Run: headless pygame with SDL's dummy video driver; simulated clock (each Clock.tick advances the game by its frame time, no real sleeping); random seed 0; keys injected as events and as key.get_pressed() state; mouse plan: one left click at the window centre at the start of phase 2, then a move to the lower-right quarter at the start of phase 3.
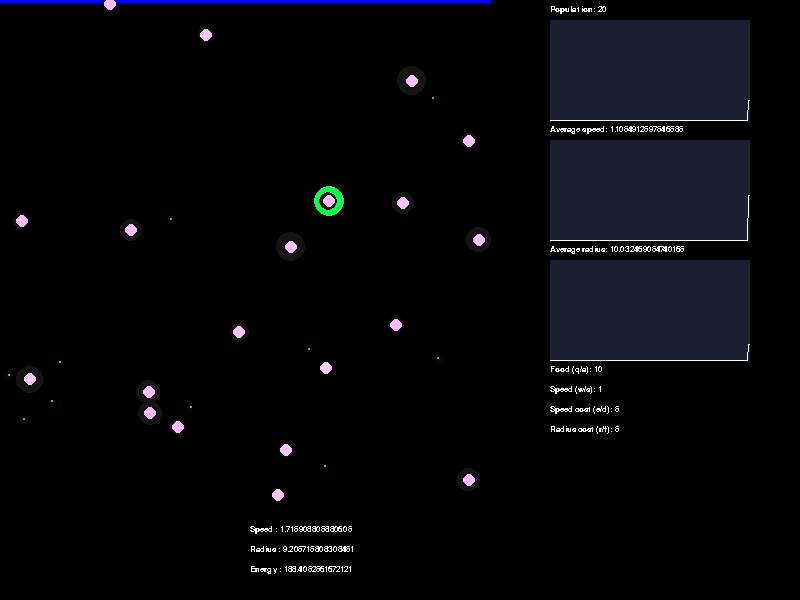
Frame 1 of 4 · flips 1–60 · no input
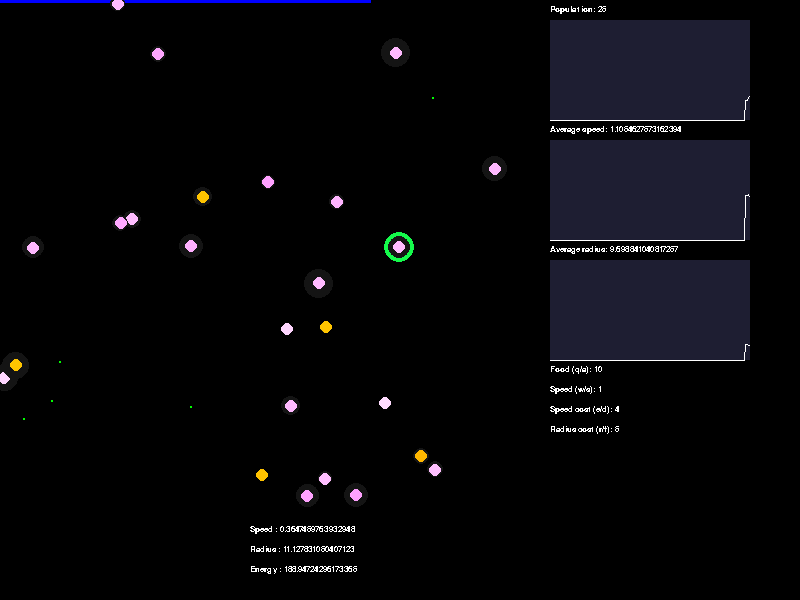
Frame 2 of 4 · flips 61–180 · clicked the window centre · tapped SPACE, RETURN · held RIGHT (→), D
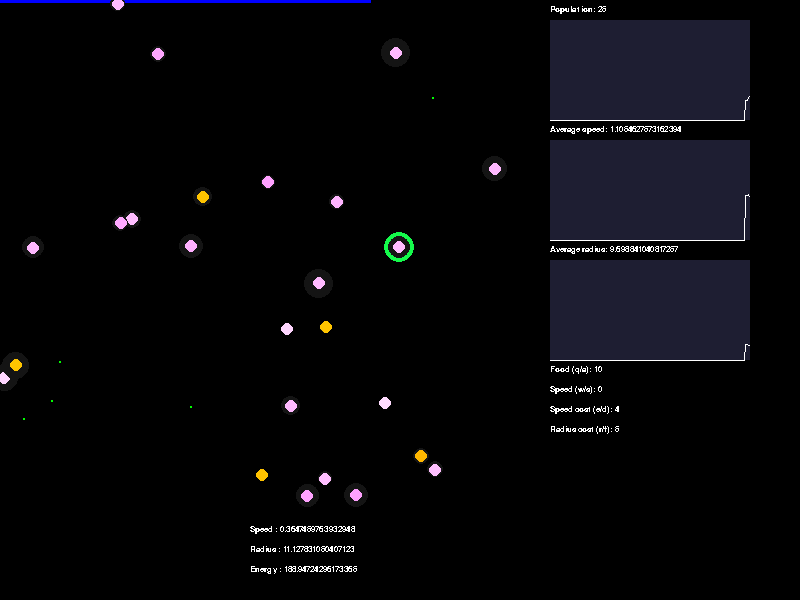
Frame 3 of 4 · flips 181–300 · moved the mouse to the lower-right quarter · held DOWN (↓), S
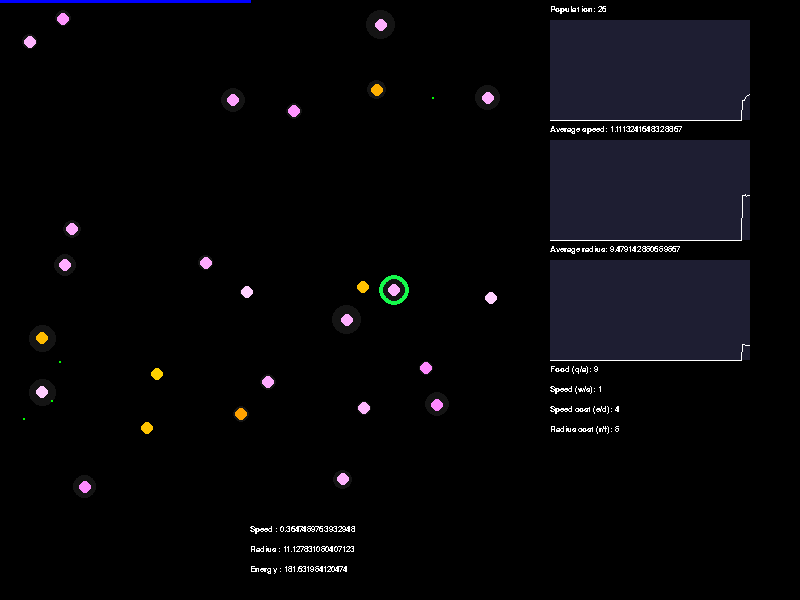
Frame 4 of 4 · flips 301–420 · held LEFT (←), A, UP (↑), W

The pygame program that drew these frames:

import pygame
import random
import math
# Setup pygame
pygame.init()
screen = pygame.display.set_mode((800, 600))#, pygame.FULLSCREEN)
myfont = pygame.font.SysFont("monospace", 12)
clock = pygame.time.Clock()

# Initialize game variables
done = False
tilstand = 1

class Agent():
    def __init__(self, x, y):
        self.energy = 200
        self.speed = 0.2 + random.random()*2
        self.radius = 5 + random.random()*10
        self.pos = [x,y]
        self.generation = 255
        self.dir = [random.random() -0.5, random.random()-0.5]
        l = math.sqrt(self.dir[0]**2+self.dir[1]**2)
        self.dir[0] /= l
        self.dir[1] /= l


    def update(self, game):
        food = game.get_food_in_range(self.pos, self.radius)
        if len(food) > 0:
            f = food[0]
            direction = [f[0]-self.pos[0], f[1]-self.pos[1]]
            l = math.sqrt(direction[0]**2+direction[1]**2)
            direction[0] /= l
            direction[1] /= l
            step = min(self.speed,l)
            self.pos[0] += direction[0]*step
            self.pos[1] += direction[1]*step
            if math.sqrt((f[0]-self.pos[0])**2 + (f[1]-self.pos[1])**2) < 0.1:
                self.energy += f[2]
                game.eat_food(f, self)
        else:
            self.pos[0] += self.dir[0]*self.speed
            if self.pos[0] < 0 or self.pos[0] > game.w:
                self.dir[0] *= -1
                self.pos[0] += self.dir[0]*self.speed
            self.pos[1] += self.dir[1]*self.speed
            if self.pos[1] < 0 or self.pos[1] > game.h:
                self.dir[1] *= -1
                self.pos[1] += self.dir[1]*self.speed
        self.energy -= 0.01*(game.p1*(self.speed)**2 + game.p2*(self.radius/10))



class Game():
    def __init__(self, width, height):
        self.w = width
        self.h = height
        self.agents = [Agent(random.randint(0,self.w), random.randint(0,self.h)) for i in range(20)]
        self.food = []
        self.round_timer = 50
        self.food_count = 10
        self.p1 = 5
        self.p2 = 5

    def eat_food(self, f, a):
        for food in self.food:
            if food == f:
                self.food.remove(food)
        new = Agent(a.pos[0], a.pos[1])
        new.speed = a.speed + (random.random() - 0.5)*0.1
        new.radius = a.radius + (random.random()*2 - 1)
        new.generation = 0
        self.agents.append(new)


    def find_nearest_agent(self, pos):
        min_dist = 10000
        a = self.agents[0]
        for a in self.agents:
            dist = math.sqrt((a.pos[0]-pos[0])**2 + (a.pos[1]-pos[1])**2)
            if dist < min_dist:
                min_dist = min_dist
                res = a
        return a

    def get_average_radius(self):
        s = 0
        for a in self.agents:
            s += a.radius
        return s/len(self.agents)


    def get_average_speed(self):
        s = 0
        for a in self.agents:
            s += a.speed
        return s/len(self.agents)


    def get_food_in_range(self, pos, radius):
        food = []
        for f in self.food:
            dist = math.sqrt((f[0]-pos[0])**2 + (f[1]-pos[1])**2)
            if dist < radius:
                food.append(f)
        return food

    def generate_food(self):
        for i in range(self.food_count):
            self.food.append((random.randint(0,self.w), random.randint(0,self.h), random.randint(20,40)))

    def update(self):
        for a in self.agents:
            a.update(self)
            if a.energy < 0:
                self.agents.remove(a)
        self.round_timer -= 1
        if self.round_timer < 0:
            self.round_timer = 500
            self.generate_food()

game = Game(500,500)
speed = 1
current_agent = game.agents[0]

pop_size = [0 for i in range(200)]
avg_radius = [0 for i in range(200)]
avg_speed = [0 for i in range(200)]

def draw_game():
    pygame.draw.rect(screen, (0,0,0), pygame.Rect(0,0,800,600))
    pygame.draw.rect(screen, (0,0,255), pygame.Rect(0,0,game.round_timer,3))

    pygame.draw.ellipse(screen, (20,250,75), pygame.Rect(current_agent.pos[0]-15,current_agent.pos[1]-15,30,30))
    for a in game.agents:
        pygame.draw.ellipse(screen, (20,20,20), pygame.Rect(a.pos[0]-a.radius,a.pos[1]-a.radius,a.radius*2,a.radius*2))
        pygame.draw.ellipse(screen, (255,min(int(a.energy),255),a.generation), pygame.Rect(a.pos[0]-6,a.pos[1]-6,12,12))

    for f in game.food:
        pygame.draw.ellipse(screen, (0,255,0), pygame.Rect(f[0],f[1],2,2))

    if game.round_timer % 40 == 0:
        pop_size.pop(0)
        pop_size.append(len(game.agents))

        avg_speed.pop(0)
        avg_speed.append(game.get_average_speed())

        avg_radius.pop(0)
        avg_radius.append(game.get_average_radius())
    #Graf 1
    screen.blit(myfont.render("Population: {}".format(len(game.agents)), 0, (255,255,255)), (550,5))
    pygame.draw.rect(screen, (30,30,50), pygame.Rect(550,20,200,100))
    pygame.draw.lines(screen, (255,255,255), False, [(i+550, 120 - pop_size[i]) for i in range(len(pop_size))])
    #Graf 2
    screen.blit(myfont.render("Average speed: {}".format(game.get_average_speed()), 0, (255,255,255)), (550,125))
    pygame.draw.rect(screen, (30,30,50), pygame.Rect(550,140,200,100))
    pygame.draw.lines(screen, (255,255,255), False, [(i+550, 240 - avg_speed[i]*40) for i in range(len(avg_speed))])
    #Graf 3
    screen.blit(myfont.render("Average radius: {}".format(game.get_average_radius()), 0, (255,255,255)), (550,245))
    pygame.draw.rect(screen, (30,30,50), pygame.Rect(550,260,200,100))
    pygame.draw.lines(screen, (255,255,255), False, [(i+550, 360 - avg_radius[i]*1.5) for i in range(len(avg_radius))])

    #Config
    screen.blit(myfont.render("Food (q/a): {}".format(game.food_count), 0, (255,255,255)), (550,365))
    screen.blit(myfont.render("Speed (w/s): {}".format(speed), 0, (255,255,255)), (550,385))
    screen.blit(myfont.render("Speed cost (e/d): {}".format(game.p1), 0, (255,255,255)), (550,405))
    screen.blit(myfont.render("Radius cost (r/f): {}".format(game.p2), 0, (255,255,255)), (550,425))

    #Current agent
    screen.blit(myfont.render("Speed : {}".format(current_agent.speed), 0, (255,255,255)), (250,525))
    screen.blit(myfont.render("Radius : {}".format(current_agent.radius), 0, (255,255,255)), (250,545))
    screen.blit(myfont.render("Energy : {}".format(current_agent.energy), 0, (255,255,255)), (250,565))

def output_logic(tilstand):
    if tilstand == 1:
        draw_game()
    elif tilstand == 0:
        draw_menu()

def draw_menu():
    pass


#Main game loop
while not done:
    for event in pygame.event.get():
        if event.type == pygame.QUIT or (event.type == pygame.KEYDOWN and event.key == pygame.K_ESCAPE):
            done = True
        if (event.type == pygame.KEYDOWN and event.key == pygame.K_q):
            game.food_count += 1
        if (event.type == pygame.KEYDOWN and event.key == pygame.K_a):
            game.food_count -= 1
        if (event.type == pygame.KEYDOWN and event.key == pygame.K_w):
            speed += 1
        if (event.type == pygame.KEYDOWN and event.key == pygame.K_s):
            speed -= 1
        if (event.type == pygame.KEYDOWN and event.key == pygame.K_e):
            game.p1 += 1
        if (event.type == pygame.KEYDOWN and event.key == pygame.K_d):
            game.p1 -= 1
        if (event.type == pygame.KEYDOWN and event.key == pygame.K_r):
            game.p2 += 1
        if (event.type == pygame.KEYDOWN and event.key == pygame.K_f):
            game.p2 -= 1



        #Håndtering af input fra mus
        if event.type == pygame.MOUSEBUTTONDOWN:
            pos = pygame.mouse.get_pos()
            current_agent = game.find_nearest_agent(pos)
    for _ in range(speed):
        game.update()

    output_logic(tilstand)

    #pygame kommandoer til at vise grafikken og opdatere 60 gange i sekundet.
    pygame.display.flip()
    clock.tick(60)
